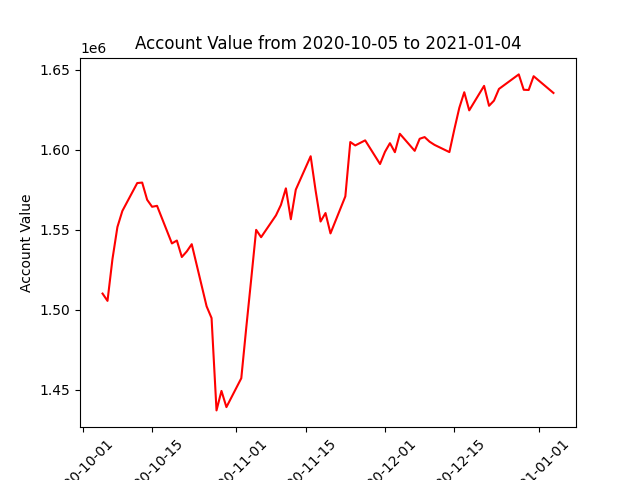

Values plotted in this chart, from the file beside it:
datadate, account_value
20201005, 1510056
20201006, 1505485
20201007, 1531619
20201008, 1551673
20201009, 1561749
20201012, 1579189
20201013, 1579485
20201014, 1568733
20201015, 1564344
20201016, 1564939
20201019, 1541408
20201020, 1543240
20201021, 1532924
20201022, 1536415
20201023, 1540945
20201026, 1502082
20201027, 1494743
20201028, 1436966
20201029, 1449152
20201030, 1439021
20201102, 1457089
20201103, 1488618
20201104, 1518994
20201105, 1549909
20201106, 1545321
20201109, 1558976
20201110, 1565511
20201111, 1575874
20201112, 1556554
20201113, 1575058
20201116, 1595963
20201117, 1574484
20201118, 1555121
20201119, 1560439
20201120, 1547685
20201123, 1570862
20201124, 1604851
20201125, 1602714
20201127, 1605895
20201130, 1591098
20201201, 1598732
20201202, 1604135
20201203, 1598489
20201204, 1610009
20201207, 1599337
20201208, 1606892
20201209, 1607945
20201210, 1605064
20201211, 1603067
20201214, 1598550
20201215, 1612803
20201216, 1626253
20201217, 1635996
20201218, 1624650
20201221, 1639985
20201222, 1627515
20201223, 1630754
20201224, 1638058
20201228, 1647158
20201229, 1637544
... 3 more rows
